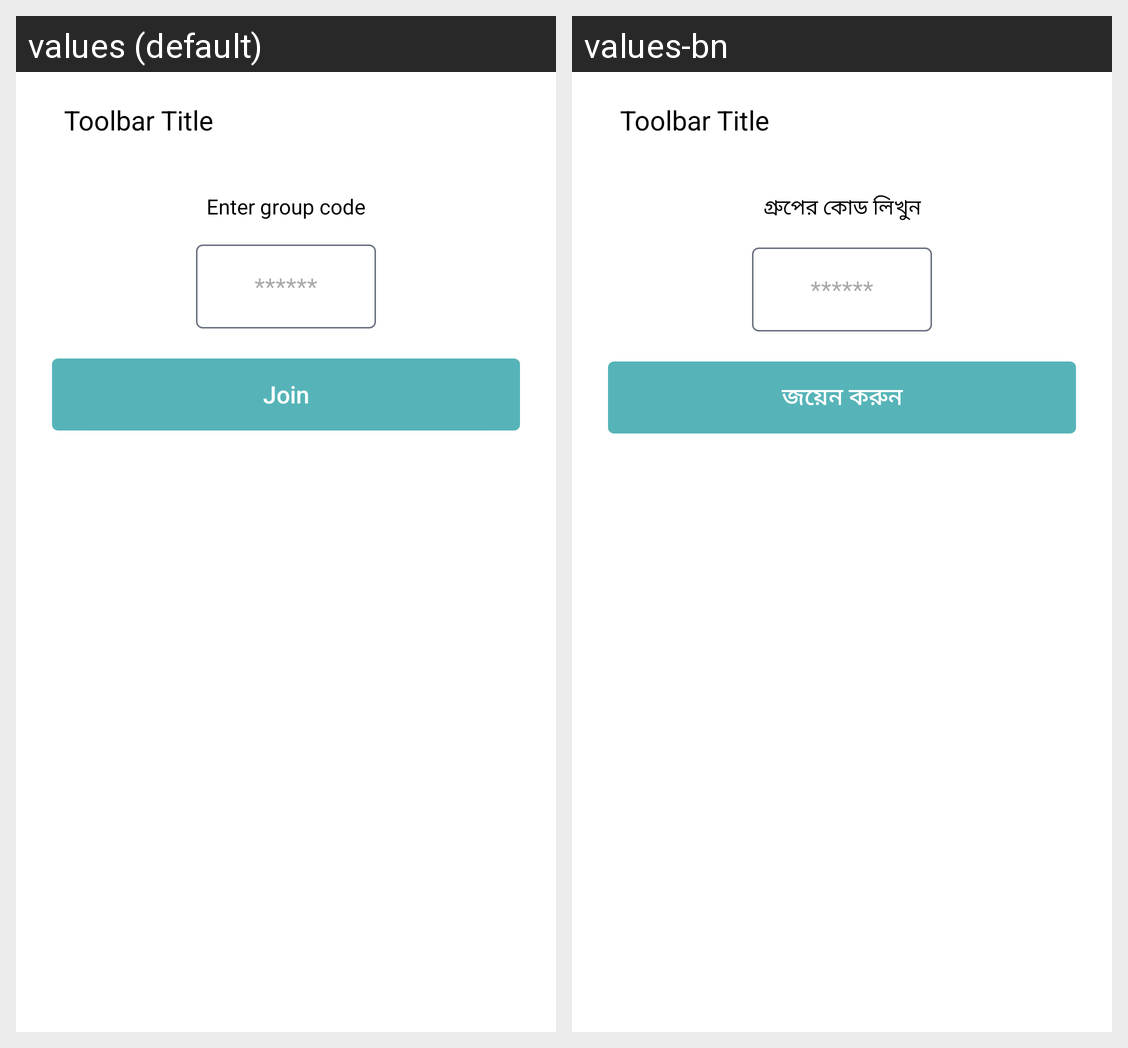

Locale-by-locale string values for the Android screen shown in this grid:
Android screen res/layout/activity_join_group.xml rendered under 2 locales, left to right: values (default), values-bn. Device: Nexus 5 (rendered at 1080×1920; each locale shown at half size, 540×960, under a caption strip naming it); theme BaseTheme.
Strings drawn on this screen, with the default value and each locale's value (text and hints the layout hard-codes, and strings that could not be matched under every locale, appear in the picture but are not listed):

enter_group_code
  values: Enter group code
  values-bn: গ্রুপের কোড লিখুন

join
  values: Join
  values-bn: জয়েন করুন
